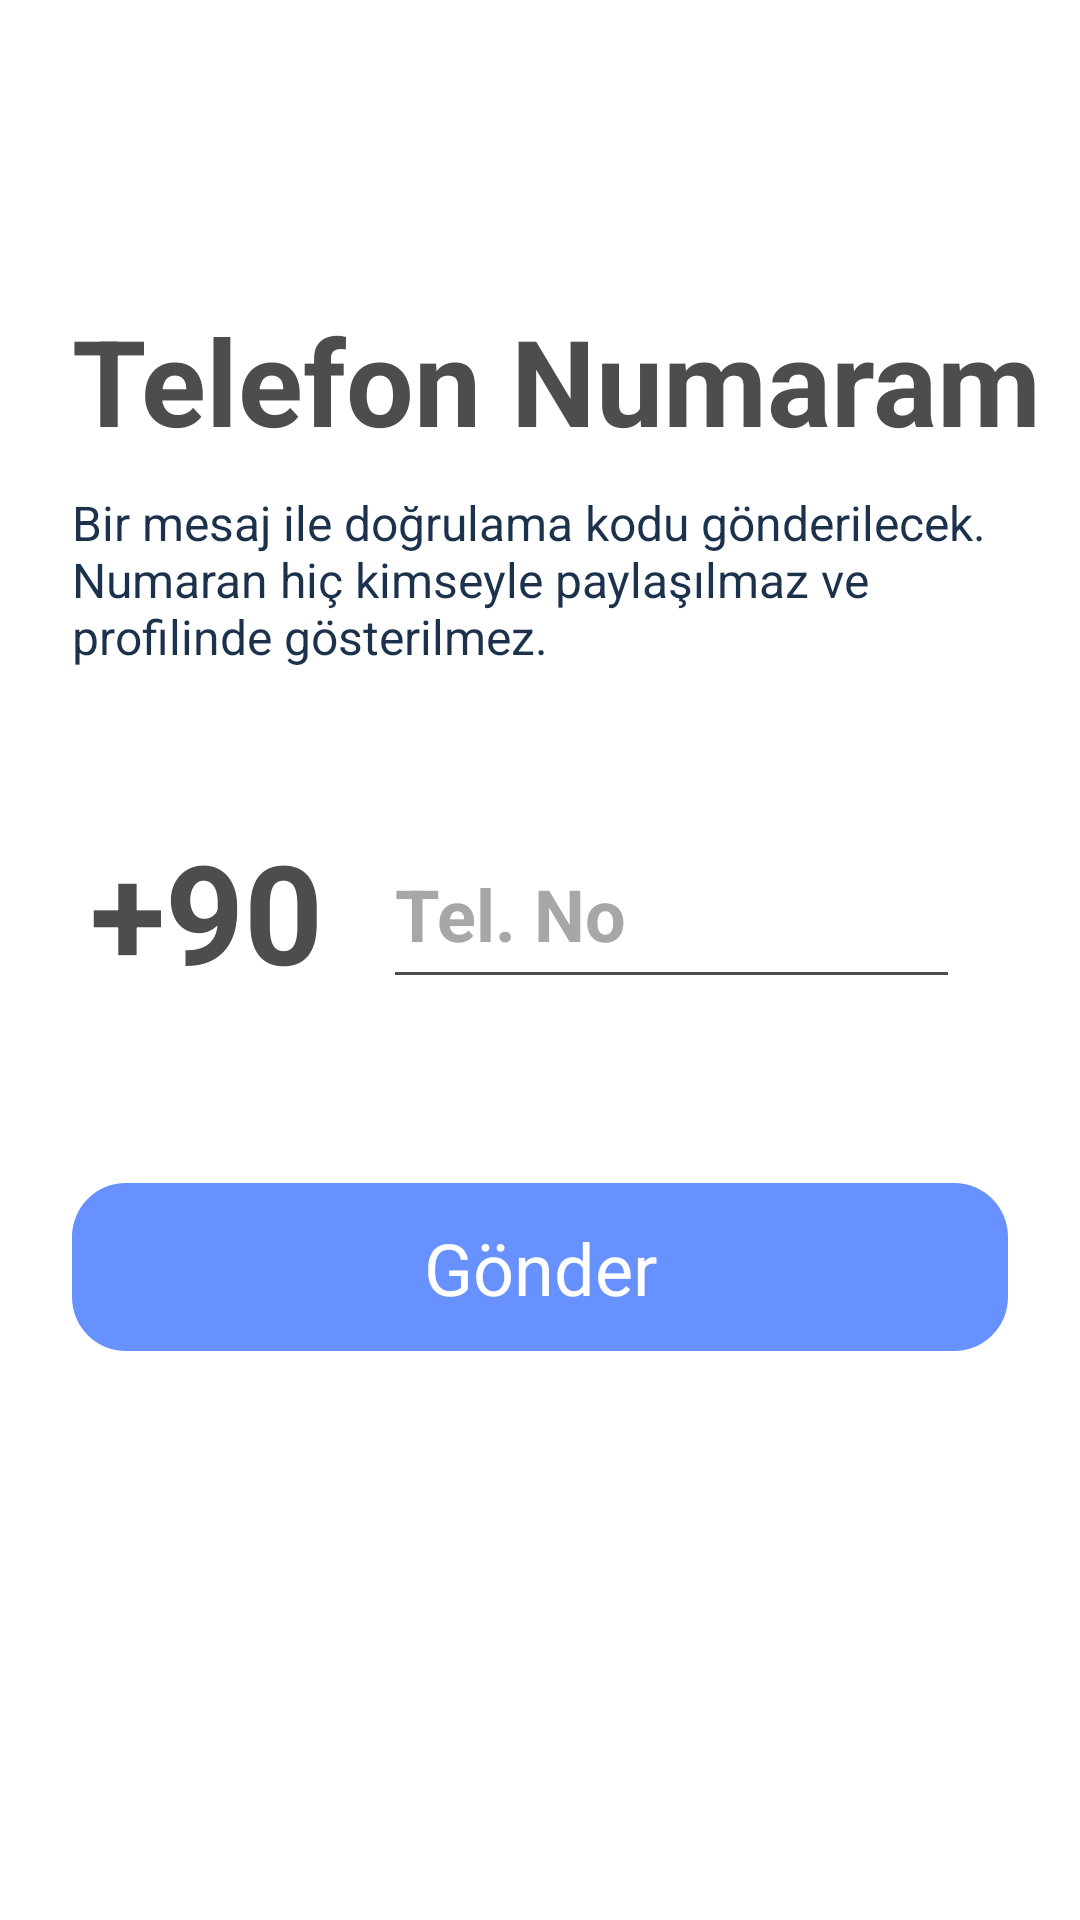

Produce the Android XML layout that renders to this screen, including the resource entries it uses.
<!-- AndroidManifest.xml: application theme Theme.rearth -->
<!-- res/layout/fragment_get_phone_number.xml -->
<?xml version="1.0" encoding="utf-8"?>
<RelativeLayout xmlns:android="http://schemas.android.com/apk/res/android"
    xmlns:tools="http://schemas.android.com/tools"
    android:layout_width="match_parent"
    android:layout_height="match_parent"
    tools:context=".Fragments.GetPhoneNumberFragment">

    <TextView
        android:id="@+id/txt"
        android:layout_width="wrap_content"
        android:layout_height="wrap_content"
        android:layout_marginStart="24dp"
        android:layout_marginTop="100dp"
        android:text="Telefon Numaram"
        android:textColor="@color/light_black"
        android:textSize="40dp"
        android:textStyle="bold" />

    <TextView
        android:id="@+id/txtYour"
        android:layout_width="wrap_content"
        android:layout_height="wrap_content"
        android:layout_below="@id/txt"
        android:layout_marginHorizontal="24dp"
        android:layout_marginTop="10dp"
        android:text="Bir mesaj ile doğrulama kodu gönderilecek.
Numaran hiç kimseyle paylaşılmaz ve profilinde gösterilmez."
        android:textColor="@color/darkBlue"
        android:textSize="16dp"
        tools:ignore="RtlCompat" />

    <LinearLayout
        android:id="@+id/linear"
        android:layout_width="match_parent"
        android:layout_height="wrap_content"
        android:layout_below="@id/txtYour"
        android:layout_marginTop="50dp"
        android:orientation="horizontal">

        <TextView
            android:layout_width="wrap_content"
            android:layout_height="wrap_content"
            android:layout_gravity="bottom"
            android:layout_marginStart="30dp"
            android:text="+90"
            android:textColor="@color/light_black"
            android:textSize="46dp"
            android:textStyle="bold" />

        <EditText
            android:id="@+id/edtNumber"
            android:layout_width="match_parent"
            android:layout_height="60dp"
            android:layout_below="@id/txt"
            android:layout_marginStart="20dp"
            android:layout_marginEnd="40dp"
            android:backgroundTint="@color/light_black"
            android:hint="Tel. No"
            android:inputType="number"
            android:textColor="@color/light_black"
            android:textColorHint="@color/main_gray"
            android:textSize="24dp"
            android:textStyle="bold" />

    </LinearLayout>


    <TextView
        android:id="@+id/btnGenerateOTP"
        android:layout_width="match_parent"
        android:layout_height="56dp"
        android:layout_below="@id/linear"
        android:layout_centerHorizontal="true"
        android:layout_marginHorizontal="24dp"
        android:layout_marginTop="60dp"
        android:background="@drawable/button_background_1"
        android:clickable="true"
        android:focusable="true"
        android:foreground="?android:attr/selectableItemBackground"
        android:paddingHorizontal="24dp"
        android:paddingVertical="12dp"
        android:text="Gönder"
        android:textAlignment="center"
        android:textColor="@color/white"
        android:textSize="24dp" />

    <RelativeLayout
        android:id="@+id/progressBar"
        android:layout_width="match_parent"
        android:layout_height="match_parent"
        android:background="#73A7A7A7"
        android:visibility="invisible">

        <ProgressBar
            android:layout_width="100dp"
            android:layout_height="100dp"
            android:layout_centerInParent="true"
            android:indeterminateTint="@color/main_blue" />
    </RelativeLayout>

</RelativeLayout>
<!-- resources referenced by this layout -->
<resources>
  <color name="darkBlue">#1B314C</color>
  <color name="light_black">#4D4D4D</color>
  <color name="main_blue">#6791FF</color>
  <color name="main_gray">#A7A7A7</color>
  <color name="white">#FFFFFFFF</color>
  <!-- drawable button_background_1 (drawable) -->
  <?xml version="1.0" encoding="utf-8"?>
  <shape xmlns:android="http://schemas.android.com/apk/res/android"
      android:shape="rectangle">
  
      <solid android:color="@color/main_blue"/>
  
      <corners android:radius="18dp"/>
      <padding android:bottom="4dp" android:top="4dp" android:right="12dp" android:left="12dp"/>
  </shape>
  <style name="Theme.rearth" parent="Theme.MaterialComponents.Light.NoActionBar">
          
          <item name="colorPrimary">@color/black</item>
          <item name="colorPrimaryVariant">@color/main_blue</item>
          <item name="colorOnPrimary">@color/white</item>
          
          <item name="colorSecondary">@color/light_black</item>
          <item name="colorSecondaryVariant">@color/teal_700</item>
          <item name="colorOnSecondary">@color/black</item>
          
          <item name="android:statusBarColor" tools:targetApi="l">?attr/colorPrimaryVariant</item>
          
      </style>
  <color name="black">#FF000000</color>
  <color name="teal_700">#FF018786</color>
</resources>
